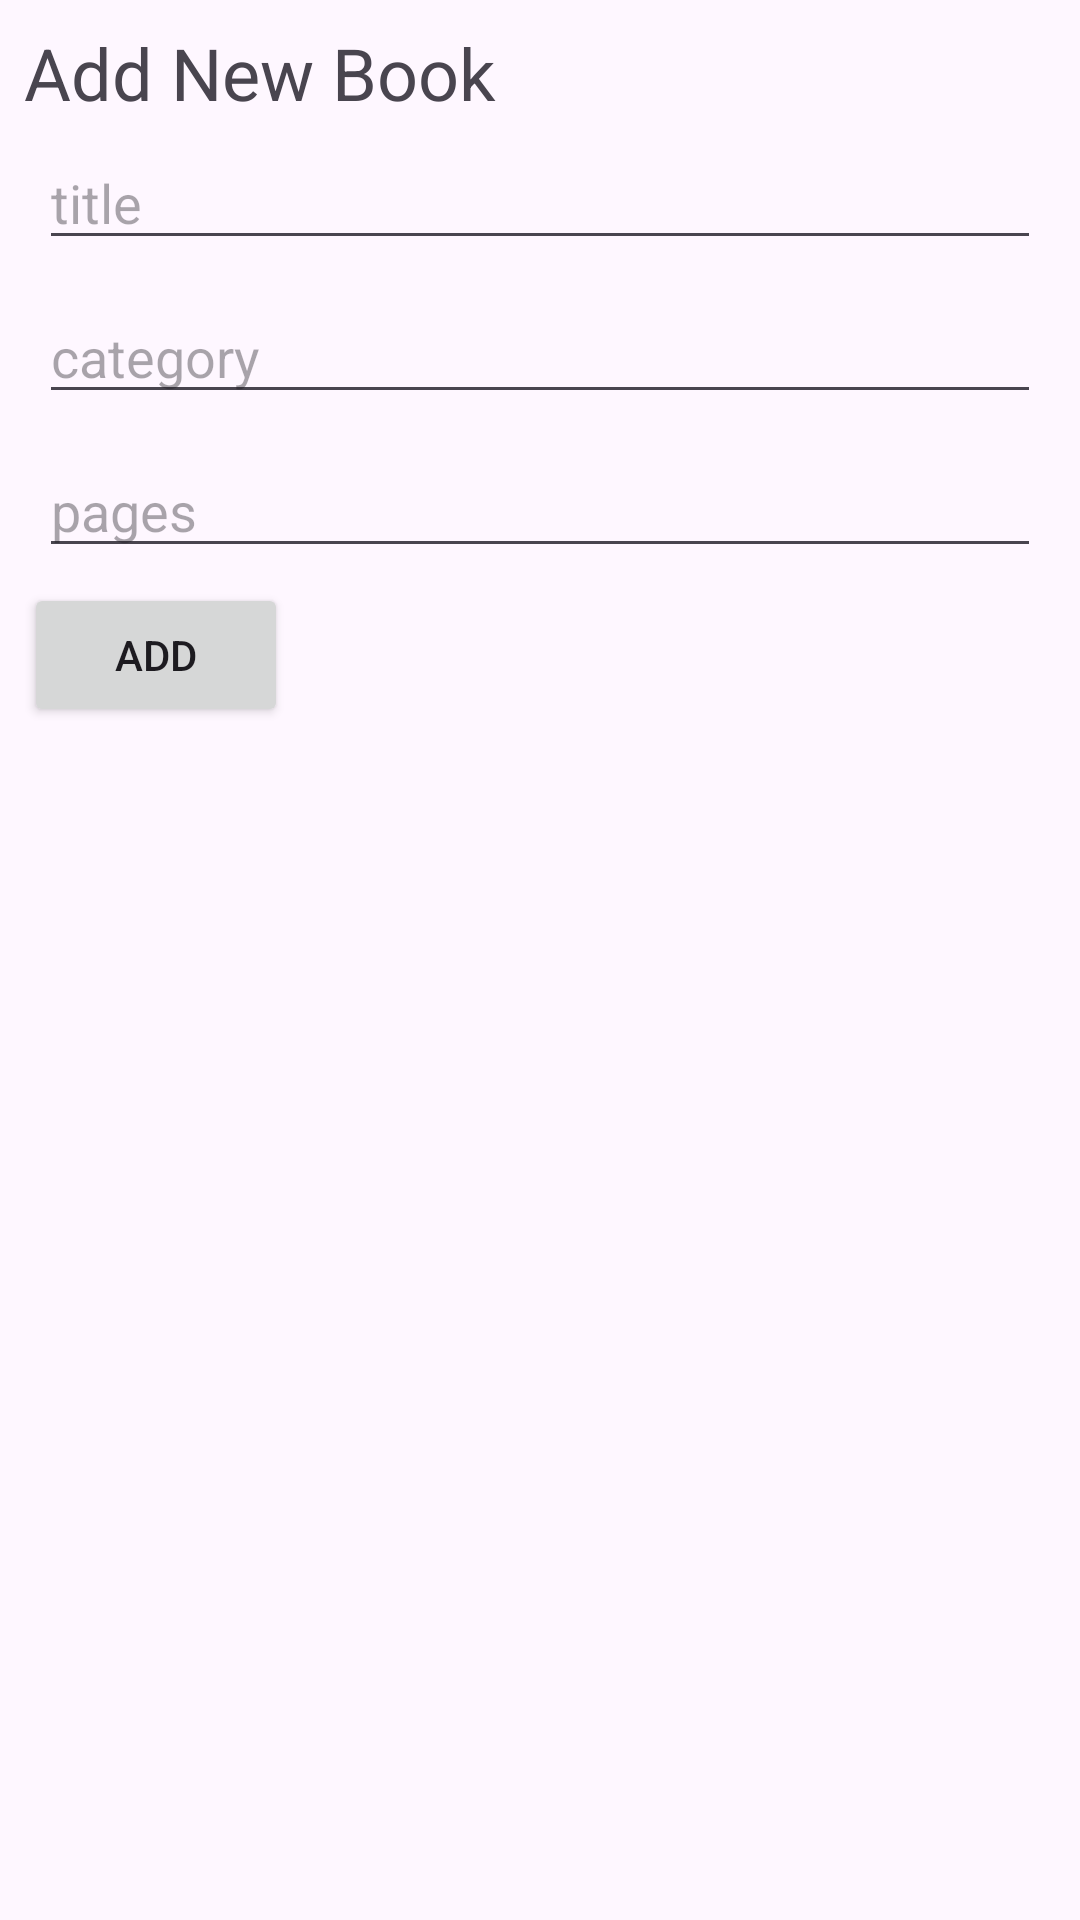

Here is an Android app screen rendered from its layout file. Give the layout XML and the strings, colors and styles it references.
<!-- AndroidManifest.xml: application theme Theme.Rest_lib_php -->
<!-- res/layout/activity_main2.xml -->
<?xml version="1.0" encoding="utf-8"?>
<androidx.appcompat.widget.LinearLayoutCompat
    xmlns:android="http://schemas.android.com/apk/res/android"
    xmlns:app="http://schemas.android.com/apk/res-auto"
    xmlns:tools="http://schemas.android.com/tools"
    android:layout_width="match_parent"
    android:orientation="vertical"
    android:layout_height="match_parent"
    android:padding="8dp"
    tools:context=".AddBookActivity">

    <TextView
        android:id="@+id/textView"
        android:layout_width="wrap_content"
        android:layout_height="wrap_content"
        android:text="Add New Book"
        android:textSize="24sp" />

    <EditText
        android:id="@+id/edtTitle"
        android:layout_width="match_parent"
        android:layout_height="wrap_content"
        android:layout_margin="5dp"
        android:ems="10"
        android:hint="title"
        />

    <EditText
        android:id="@+id/edtCategory"
        android:layout_width="match_parent"
        android:layout_height="wrap_content"
        android:layout_margin="5dp"
        android:ems="10"
        android:hint="category"
        />

    <EditText
        android:id="@+id/edtPages"
        android:layout_width="match_parent"
        android:layout_height="wrap_content"
        android:layout_margin="5dp"
        android:ems="10"
        android:hint="pages"
        />

    <Button
        android:id="@+id/btnAdd"
        android:layout_width="wrap_content"
        android:layout_height="wrap_content"
        android:onClick="btnAdd_Click"
        android:text="Add" />
</androidx.appcompat.widget.LinearLayoutCompat>
<!-- resources referenced by this layout -->
<resources>
  <style name="Theme.Rest_lib_php" parent="Base.Theme.Rest_lib_php" />
  <style name="Base.Theme.Rest_lib_php" parent="Theme.Material3.DayNight.NoActionBar">
          
          
      </style>
</resources>
